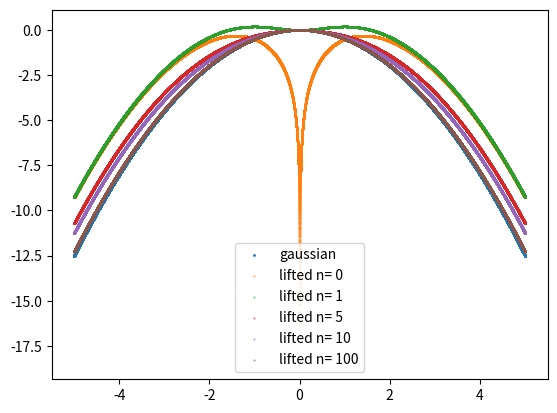

Recreate this plot in Python. (Note: this script raises an exception after producing the figure.)



import matplotlib.pyplot as plt
import numpy as np


n = 2

ts = (np.arange(50000)+1)/10000

ts = np.concatenate([-1*ts,ts])


fig = plt.figure()
plt.scatter(ts,-0.5*ts**2,s=1,label='gaussian')
plt.legend()
plt.scatter(ts,-0.5*ts**2 + np.log(0+ ts**2),s=0.1,label='lifted n= 0')
plt.legend()
plt.scatter(ts,-0.5*ts**2 + np.log(1+ ts**2) - np.log(1),s=0.1,label='lifted n= 1')
plt.legend()
# plt.scatter(ts,-0.5*ts**2 + np.log(2+ ts**2) - np.log(2),s=0.1,label='lifted n= 2')
# plt.legend()
# plt.scatter(ts,-0.5*ts**2 + np.log(3+ ts**2) - np.log(3),s=0.1,label='lifted n= 3')
# plt.legend()
# plt.scatter(ts,-0.5*ts**2 + np.log(4+ ts**2) - np.log(4),s=0.1,label='lifted n= 4')
plt.legend()
plt.scatter(ts,-0.5*ts**2 + np.log(5+ ts**2) - np.log(5),s=0.1,label='lifted n= 5')
plt.legend()
plt.scatter(ts,-0.5*ts**2 + np.log(10+ ts**2) - np.log(10),s=0.1,label='lifted n= 10')
plt.legend()
plt.scatter(ts,-0.5*ts**2 + np.log(100+ ts**2) - np.log(100),s=0.1,label='lifted n= 100')
plt.legend()
scatter_fig = fig.get_figure()
scatter_fig.savefig(os.path.join('./assets','./gaussian_and_lifted_n_.png'), dpi = 800)
